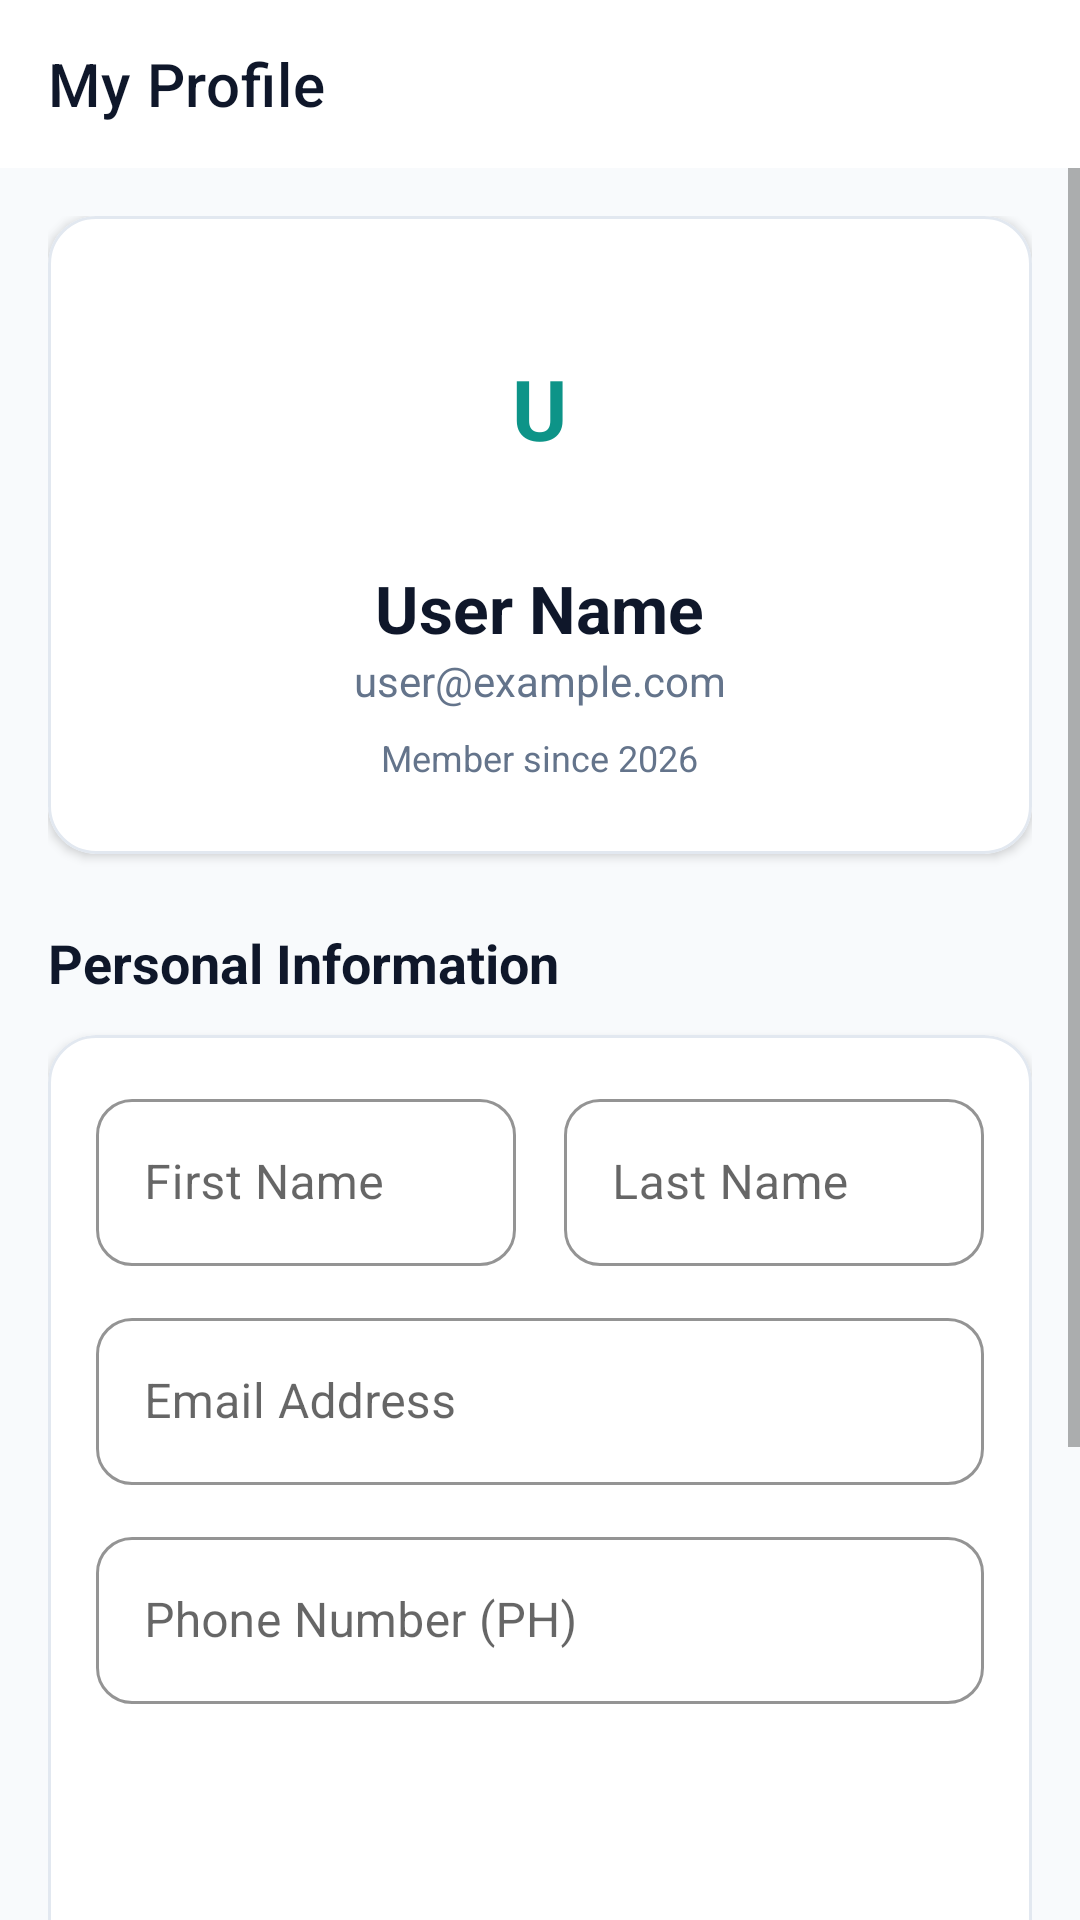

Android layout source for this screen:
<!-- AndroidManifest.xml: application theme Theme.RootUserMobile -->
<!-- res/layout/fragment_profile.xml -->
<?xml version="1.0" encoding="utf-8"?>
<LinearLayout
    xmlns:android="http://schemas.android.com/apk/res/android"
    xmlns:app="http://schemas.android.com/apk/res-auto"
    android:layout_width="match_parent"
    android:layout_height="match_parent"
    android:orientation="vertical"
    android:background="@color/background">

    <com.google.android.material.appbar.AppBarLayout
        android:layout_width="match_parent"
        android:layout_height="wrap_content"
        android:background="@color/surface"
        app:elevation="0dp">
        <androidx.appcompat.widget.Toolbar
            android:id="@+id/toolbar"
            android:layout_width="match_parent"
            android:layout_height="?attr/actionBarSize"
            android:background="@color/surface"
            app:title="My Profile"
            app:titleTextColor="@color/text_main" />
    </com.google.android.material.appbar.AppBarLayout>

    <ScrollView
        android:layout_width="match_parent"
        android:layout_height="match_parent">

        <LinearLayout
            android:layout_width="match_parent"
            android:layout_height="wrap_content"
            android:orientation="vertical"
            android:padding="16dp">

            
            <com.google.android.material.card.MaterialCardView
                android:layout_width="match_parent"
                android:layout_height="wrap_content"
                android:layout_marginBottom="24dp"
                app:cardCornerRadius="16dp"
                app:cardElevation="2dp"
                app:strokeWidth="1dp"
                app:strokeColor="#E2E8F0">
                <LinearLayout
                    android:layout_width="match_parent"
                    android:layout_height="wrap_content"
                    android:orientation="vertical"
                    android:gravity="center"
                    android:padding="24dp">
                    
                    <FrameLayout
                        android:layout_width="80dp"
                        android:layout_height="80dp"
                        android:background="@drawable/bg_icon_circle_teal"
                        android:layout_marginBottom="12dp">
                        <TextView
                            android:id="@+id/tvInitials"
                            android:layout_width="wrap_content"
                            android:layout_height="wrap_content"
                            android:layout_gravity="center"
                            android:text="U"
                            android:textColor="@color/primary"
                            android:textSize="28sp"
                            android:textStyle="bold" />
                    </FrameLayout>

                    <TextView
                        android:id="@+id/tvFullName"
                        android:layout_width="wrap_content"
                        android:layout_height="wrap_content"
                        android:text="User Name"
                        android:textSize="22sp"
                        android:textStyle="bold"
                        android:textColor="@color/text_main"/>
                    <TextView
                        android:id="@+id/tvEmail"
                        android:layout_width="wrap_content"
                        android:layout_height="wrap_content"
                        android:text="user@example.com"
                        android:textSize="14sp"
                        android:textColor="@color/text_muted"/>
                    <TextView
                        android:layout_width="wrap_content"
                        android:layout_height="wrap_content"
                        android:text="Member since 2026"
                        android:textSize="12sp"
                        android:textColor="@color/text_muted"
                        android:layout_marginTop="8dp"/>
                </LinearLayout>
            </com.google.android.material.card.MaterialCardView>

            <TextView
                android:layout_width="wrap_content"
                android:layout_height="wrap_content"
                android:text="Personal Information"
                android:textSize="18sp"
                android:textStyle="bold"
                android:textColor="@color/text_main"
                android:layout_marginBottom="12dp"/>

            <com.google.android.material.card.MaterialCardView
                android:layout_width="match_parent"
                android:layout_height="wrap_content"
                android:layout_marginBottom="24dp"
                app:cardCornerRadius="16dp"
                app:cardElevation="2dp"
                app:strokeWidth="1dp"
                app:strokeColor="#E2E8F0">
                <LinearLayout
                    android:layout_width="match_parent"
                    android:layout_height="wrap_content"
                    android:orientation="vertical"
                    android:padding="16dp">

                    <LinearLayout
                        android:layout_width="match_parent"
                        android:layout_height="wrap_content"
                        android:orientation="horizontal">
                        
                        <com.google.android.material.textfield.TextInputLayout
                            android:layout_width="0dp"
                            android:layout_height="wrap_content"
                            android:layout_weight="1"
                            android:layout_marginEnd="8dp"
                            style="?attr/textInputStyle">
                            <com.google.android.material.textfield.TextInputEditText
                                android:id="@+id/etFirstName"
                                android:layout_width="match_parent"
                                android:layout_height="wrap_content"
                                android:hint="First Name" />
                        </com.google.android.material.textfield.TextInputLayout>

                        <com.google.android.material.textfield.TextInputLayout
                            android:layout_width="0dp"
                            android:layout_height="wrap_content"
                            android:layout_weight="1"
                            android:layout_marginStart="8dp"
                            style="?attr/textInputStyle">
                            <com.google.android.material.textfield.TextInputEditText
                                android:id="@+id/etLastName"
                                android:layout_width="match_parent"
                                android:layout_height="wrap_content"
                                android:hint="Last Name" />
                        </com.google.android.material.textfield.TextInputLayout>
                    </LinearLayout>

                    <com.google.android.material.textfield.TextInputLayout
                        android:layout_width="match_parent"
                        android:layout_height="wrap_content"
                        android:layout_marginTop="12dp"
                        style="?attr/textInputStyle">
                        <com.google.android.material.textfield.TextInputEditText
                            android:id="@+id/etEmailAddress"
                            android:layout_width="match_parent"
                            android:layout_height="wrap_content"
                            android:inputType="textEmailAddress"
                            android:hint="Email Address" />
                    </com.google.android.material.textfield.TextInputLayout>

                    <com.google.android.material.textfield.TextInputLayout
                        android:layout_width="match_parent"
                        android:layout_height="wrap_content"
                        android:layout_marginTop="12dp"
                        style="?attr/textInputStyle">
                        <com.google.android.material.textfield.TextInputEditText
                            android:id="@+id/etPhone"
                            android:layout_width="match_parent"
                            android:layout_height="wrap_content"
                            android:inputType="phone"
                            android:hint="Phone Number (PH)" />
                    </com.google.android.material.textfield.TextInputLayout>

                    <Button
                        android:id="@+id/btnSave"
                        android:layout_width="match_parent"
                        android:layout_height="56dp"
                        android:layout_marginTop="20dp"
                        android:text="Save Changes"
                        android:background="@drawable/bg_button_primary"
                        app:backgroundTint="@null"
                        android:textColor="@color/surface" />
                </LinearLayout>
            </com.google.android.material.card.MaterialCardView>

            <Button
                android:id="@+id/btnLogout"
                android:layout_width="match_parent"
                android:layout_height="56dp"
                android:text="Logout"
                android:textColor="@color/danger"
                android:backgroundTint="@color/danger_light"
                android:layout_marginBottom="100dp"/>

        </LinearLayout>
    </ScrollView>
</LinearLayout>
<!-- resources referenced by this layout -->
<resources>
  <color name="background">#F8FAFC</color>
  <color name="danger">#EF4444</color>
  <color name="danger_light">#FEE2E2</color>
  <color name="primary">#0D9488</color>
  <color name="surface">#FFFFFF</color>
  <color name="text_main">#0F172A</color>
  <color name="text_muted">#64748B</color>
  <style name="Theme.RootUserMobile" parent="Theme.MaterialComponents.Light.NoActionBar">
          <item name="colorPrimary">@color/primary</item>
          <item name="colorPrimaryVariant">@color/primary_hover</item>
          <item name="colorOnPrimary">@color/surface</item>
          <item name="colorSecondary">@color/secondary</item>
          <item name="colorSecondaryVariant">@color/secondary_hover</item>
          <item name="colorOnSecondary">@color/surface</item>
          <item name="android:statusBarColor">@color/background</item>
          <item name="android:windowLightStatusBar">true</item>
          <item name="android:windowBackground">@color/background</item>
          <item name="android:textColor">@color/text_main</item>
          <item name="android:fontFamily">sans-serif</item>
          <item name="fontFamily">sans-serif</item>
          
          <item name="textInputStyle">@style/Widget.App.TextInputLayout</item>
      </style>
  <color name="primary_hover">#0F766E</color>
  <color name="secondary">#0F172A</color>
  <color name="secondary_hover">#1E293B</color>
  <style name="Widget.App.TextInputLayout" parent="Widget.MaterialComponents.TextInputLayout.OutlinedBox">
          <item name="boxCornerRadiusTopStart">12dp</item>
          <item name="boxCornerRadiusTopEnd">12dp</item>
          <item name="boxCornerRadiusBottomStart">12dp</item>
          <item name="boxCornerRadiusBottomEnd">12dp</item>
          <item name="boxStrokeColor">@color/primary</item>
      </style>
</resources>
